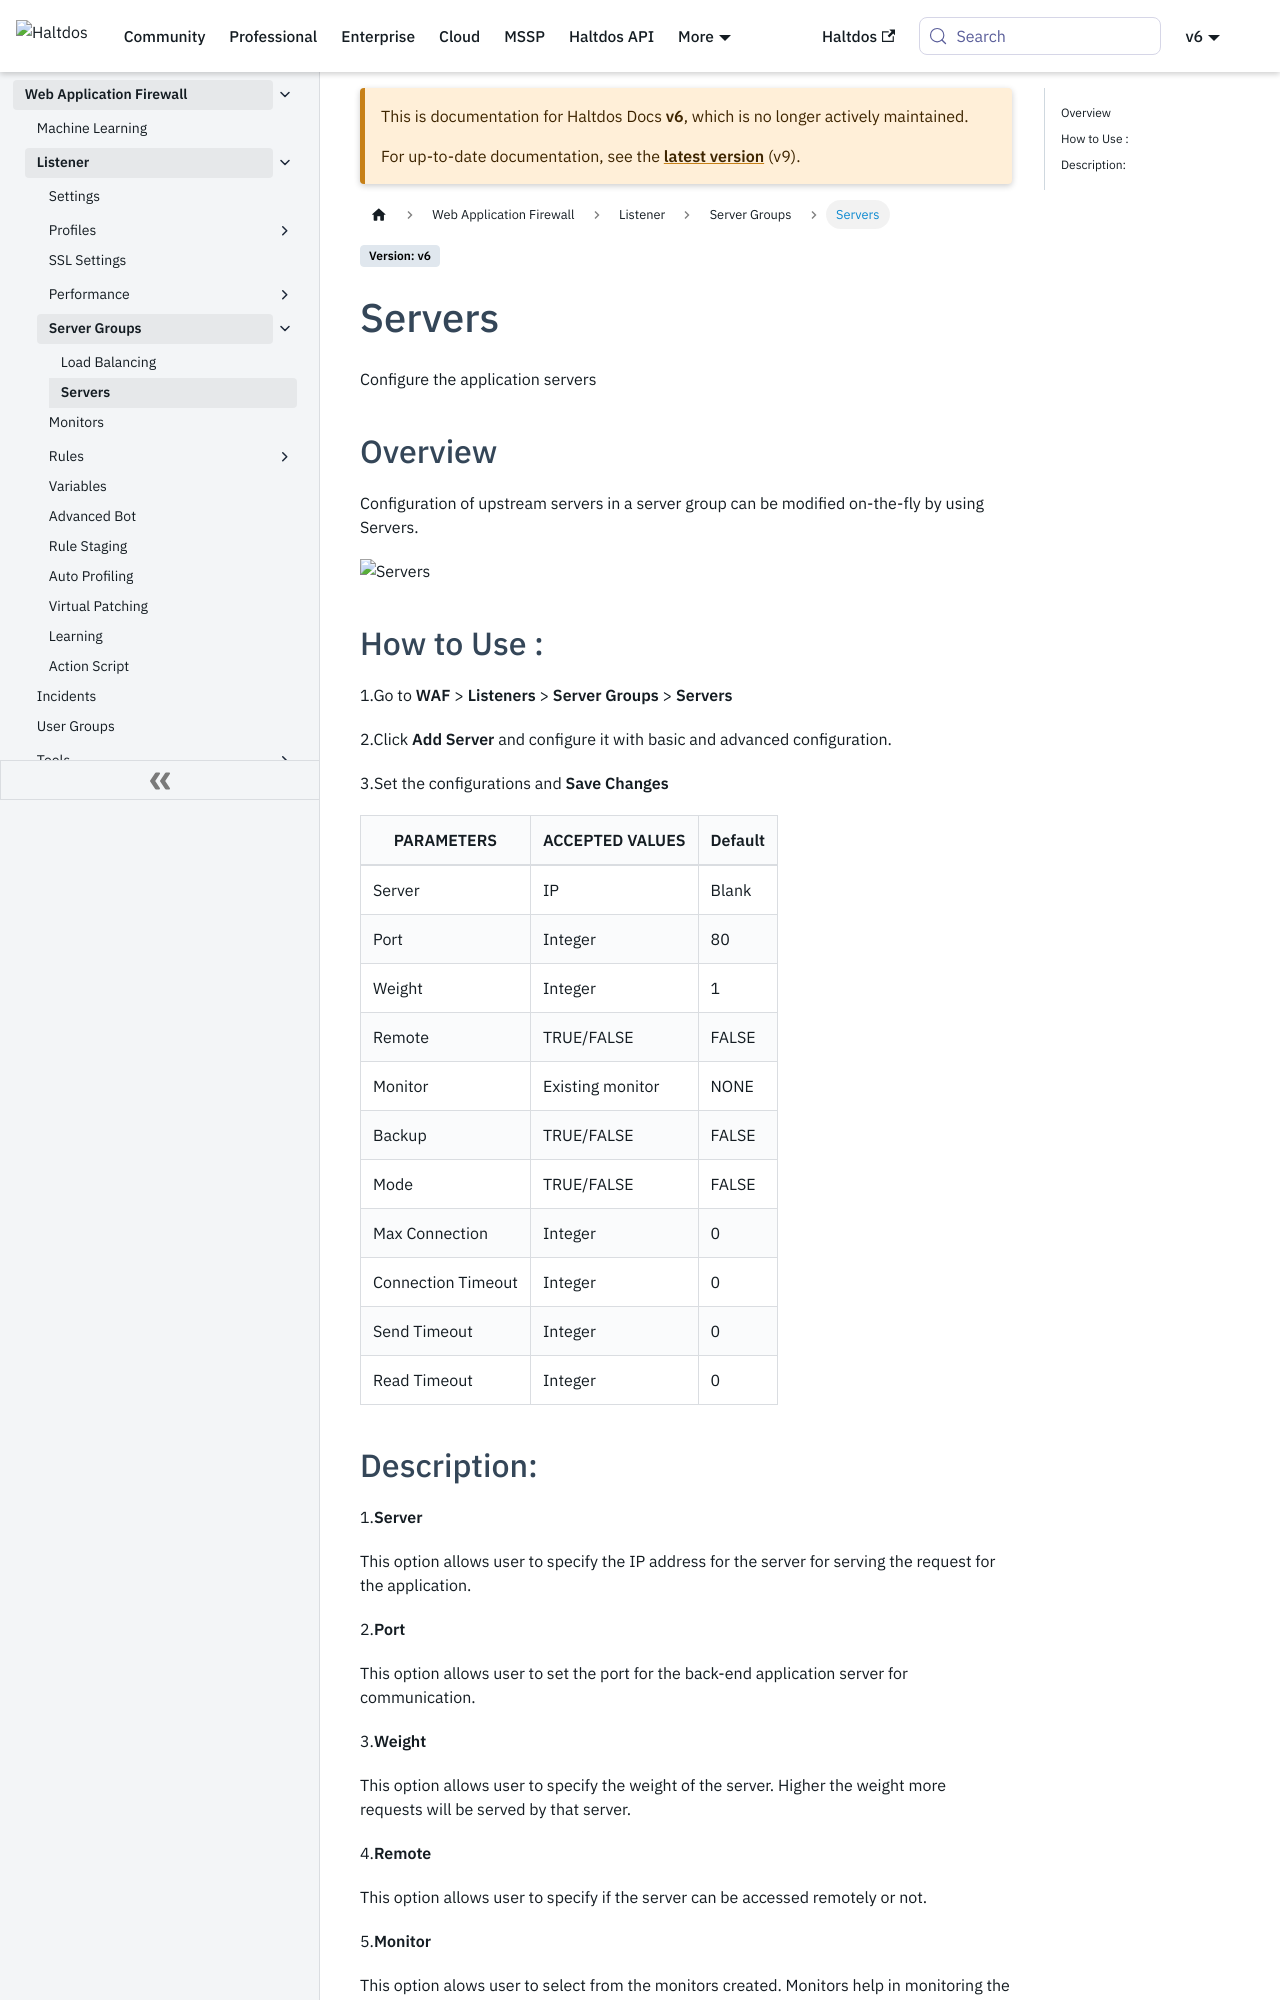

repository: halt-dos/hd-wiki-public · page: v6/enterprise/waf/listener/server_groups/servers/index.html · generator: docusaurus

# Servers

Configure the application servers

---

## Overview 

Configuration of upstream servers in a server group can be modified on-the-fly by using Servers.

![Servers](/img/waf/v7/docs/server.png)

![Servers](/img/waf/v7/docs/server1.png)

## How to Use :

1.Go to **WAF** > **Listeners** > **Server Groups** > **Servers**

2.Click **Add Server** and configure it with basic and advanced configuration.

3.Set the configurations and **Save Changes**

| PARAMETERS | ACCEPTED VALUES | Default
| ----------- | ----------- | --------- |
| Server|IP|Blank
Port|Integer|80
Weight|Integer|1
Remote|TRUE/FALSE|FALSE
Monitor|Existing monitor|NONE
Backup|TRUE/FALSE|FALSE
Mode|TRUE/FALSE|FALSE
Max Connection|Integer|0
Connection Timeout |Integer|0
Send Timeout|Integer|0
Read Timeout|Integer|0

### Description:

##### **Server** 

This option allows user to specify the IP address for the server for serving the request for the application.

##### **Port** 

This option allows user to set the port for the back-end application server for communication.

##### **Weight** 

This option allows user to specify the weight of the server. Higher the weight more requests will be served by that server. 

##### **Remote** 

This option allows user to specify if the server can be accessed remotely or not.

##### **Monitor** 

This option allows user to select from the monitors created. Monitors help in monitoring the health of the server.
